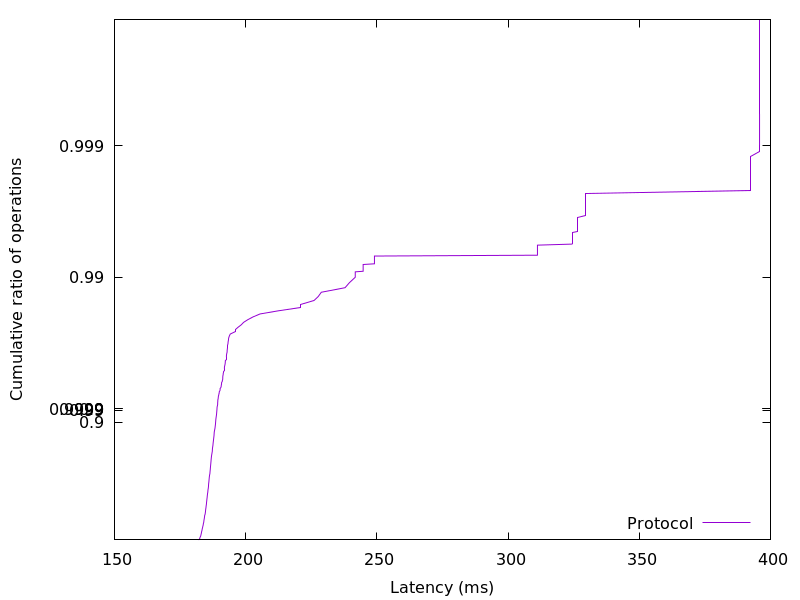

Data behind this chart, as committed beside it:
182.050048, 0.01
182.3, 0.02
182.5, 0.03
182.5, 0.04
182.6, 0.05
182.7, 0.06
182.8, 0.07
182.9, 0.08
182.9, 0.09
183, 0.1
183.1, 0.11
183.1, 0.12
183.1, 0.13
183.2, 0.14
183.3, 0.15
183.4, 0.16
183.4, 0.17
183.4, 0.18
183.5, 0.19
183.6, 0.2
183.6, 0.21
183.7, 0.22
183.8, 0.23
183.8, 0.24
183.9, 0.25
183.9, 0.26
184, 0.27
184, 0.28
184.1, 0.29
184.1, 0.3
184.2, 0.31
184.2, 0.32
184.3, 0.33
184.3, 0.34
184.4, 0.35
184.5, 0.36
184.6, 0.37
184.6, 0.38
184.7, 0.39
184.7, 0.4
184.7, 0.41
184.8, 0.42
184.8, 0.43
184.9, 0.44
184.9, 0.45
185, 0.46
185, 0.47
185.1, 0.48
185.1, 0.49
185.2, 0.5
185.2, 0.51
185.3, 0.52
185.3, 0.53
185.4, 0.54
185.4, 0.55
185.5, 0.56
185.6, 0.57
185.6, 0.58
185.7, 0.59
185.8, 0.6
185.8, 0.61
... 298 more rows
